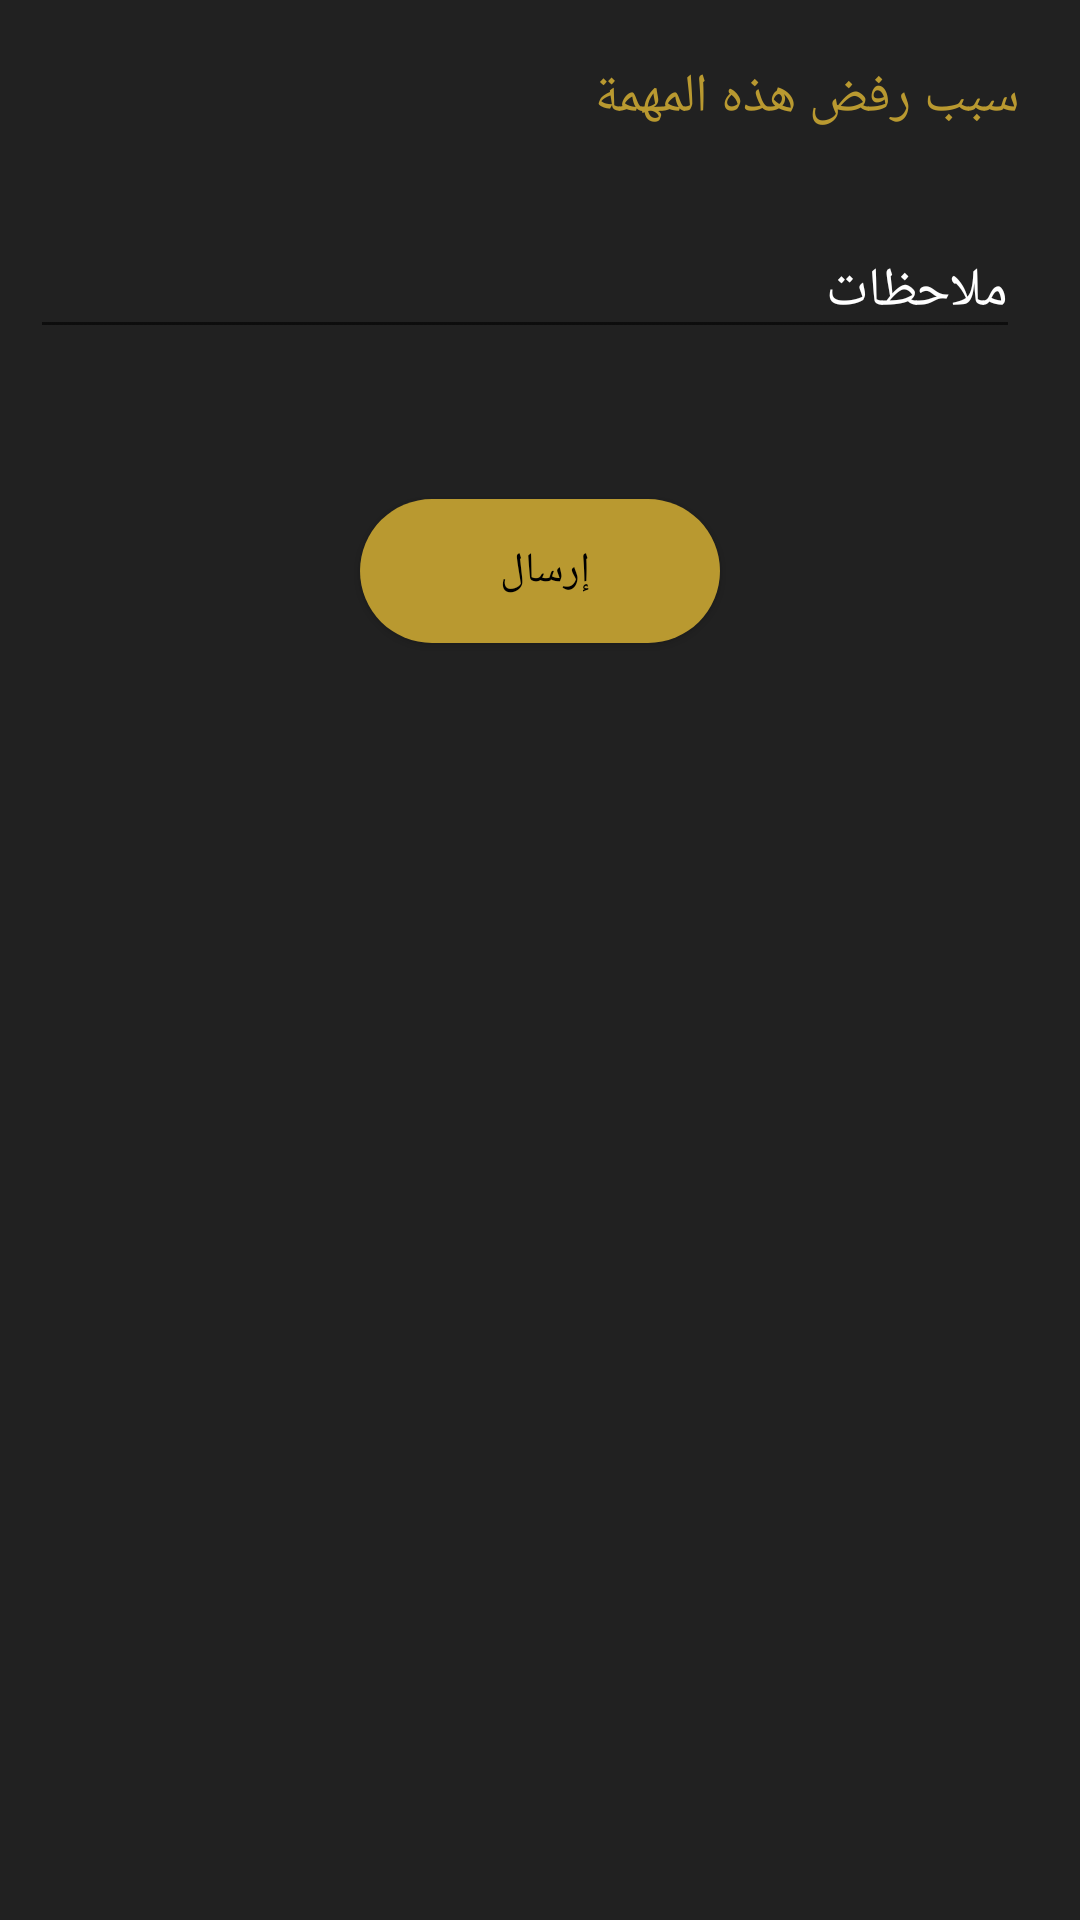

Here is an Android app screen rendered from its layout file. Give the layout XML and the strings, colors and styles it references.
<!-- AndroidManifest.xml: application theme AppTheme -->
<!-- res/layout/custom_refuse_alert_dialog.xml -->
<?xml version="1.0" encoding="utf-8"?>
<android.support.constraint.ConstraintLayout xmlns:android="http://schemas.android.com/apk/res/android"
    android:layout_width="match_parent"
    android:layout_height="match_parent"
    xmlns:app="http://schemas.android.com/apk/res-auto"
    android:background="#212121"
>

    <TextView
        android:layout_width="wrap_content"
        android:layout_height="wrap_content"
        android:id="@+id/cause"
        app:layout_constraintTop_toTopOf="parent"
        app:layout_constraintEnd_toEndOf="parent"
        android:text="@string/reject_cause"
        android:layout_marginTop="20dp"
        android:layout_marginEnd="20dp"
        android:textColor="#B99930"
        android:textSize="18sp" />

    <EditText
        android:layout_width="match_parent"
        android:layout_height="wrap_content"
        android:id="@+id/causeEt"
        app:layout_constraintStart_toStartOf="parent"
        app:layout_constraintEnd_toEndOf="parent"
        app:layout_constraintTop_toBottomOf="@+id/cause"
        android:layout_marginTop="30dp"
        android:hint="@string/notes"
        android:textColorHint="@android:color/white"
        android:textColor="@android:color/white"
        android:layout_marginEnd="20dp"
        android:layout_marginStart="10dp"
        />

    <Button
        android:layout_width="120dp"
        android:layout_height="wrap_content"
        android:id="@+id/sendBtn"
        app:layout_constraintTop_toBottomOf="@+id/causeEt"
        app:layout_constraintStart_toStartOf="parent"
        app:layout_constraintEnd_toEndOf="parent"
        android:layout_marginTop="50dp"
        android:background="@drawable/gold_background"
        android:textColor="@android:color/black"
        android:text="إرسال "/>



</android.support.constraint.ConstraintLayout>
<!-- resources referenced by this layout -->
<resources>
  <!-- drawable gold_background (drawable) -->
  <?xml version="1.0" encoding="utf-8"?>
  <shape xmlns:android="http://schemas.android.com/apk/res/android"
      android:shape="rectangle">
      <corners android:radius="100dp"/>
      <solid android:color="#B99930"/>
  </shape>
  <string name="notes">ملاحظات</string>
  <string name="reject_cause">سبب رفض هذه المهمة</string>
  <style name="AppTheme" parent="Base.Theme.AppCompat.Light.DarkActionBar">
          
          <item name="colorPrimary">@color/colorGold</item>
          <item name="colorPrimaryDark">@color/iron</item>
          <item name="colorAccent">@color/colorPurple</item>
          <item name="android:spinnerDropDownItemStyle">@style/mySpinnerItemStyle</item>
      </style>
  <color name="colorGold">#C9AE5D</color>
  <color name="iron">#CBCDCD</color>
  <color name="colorPurple">#4a5b91</color>
  <style name="mySpinnerItemStyle" parent="@android:style/Widget.Holo.DropDownItem.Spinner">
          <item name="android:textColor">@color/colorPurple</item>
      </style>
</resources>
